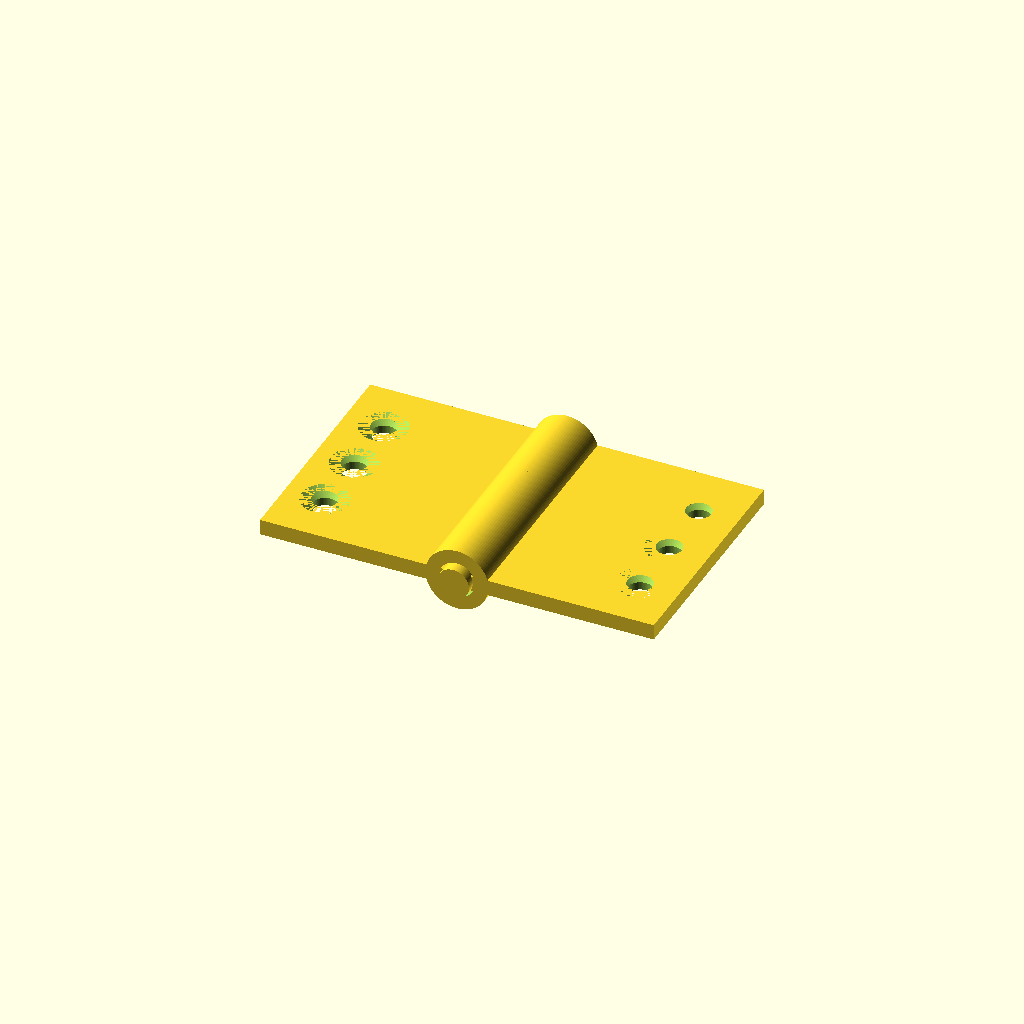
Cell 1 — every parameter at its default value.
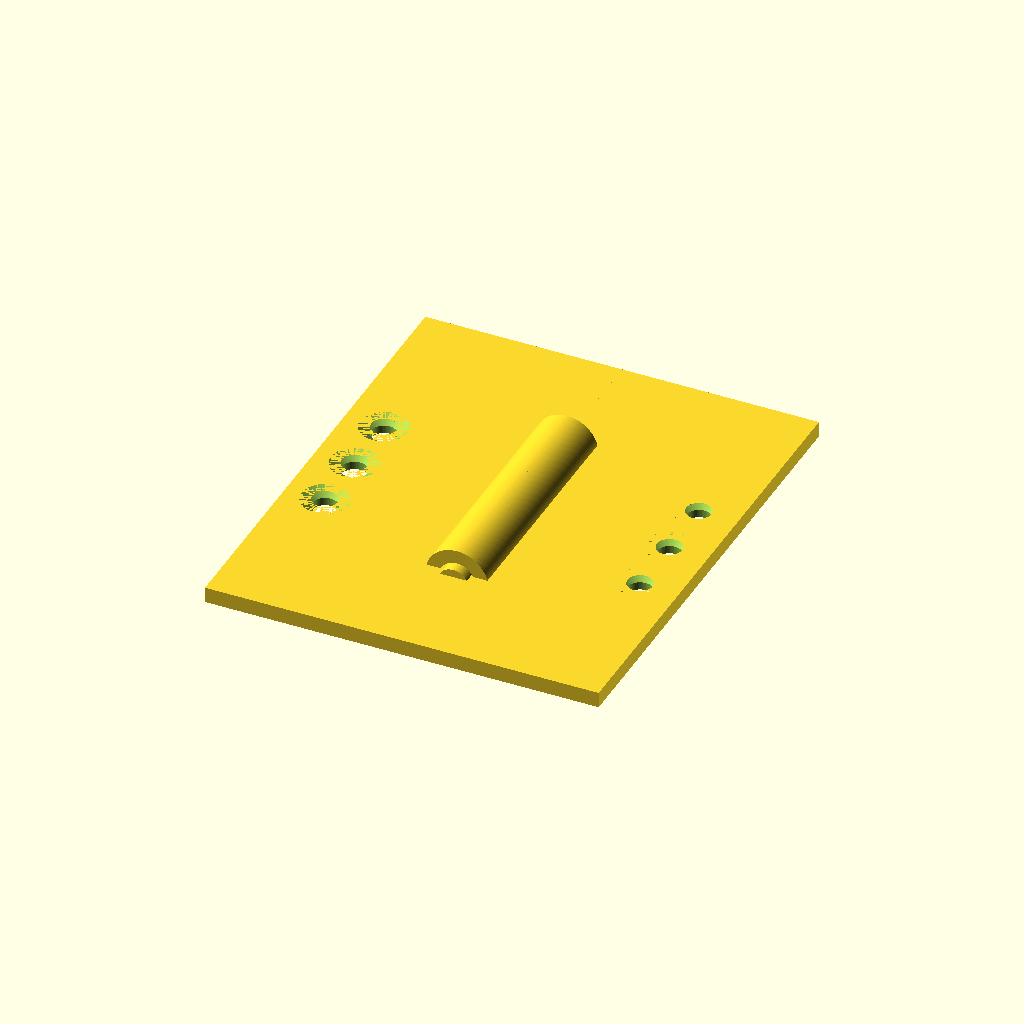
Cell 2: the same model with plate_length = 60.
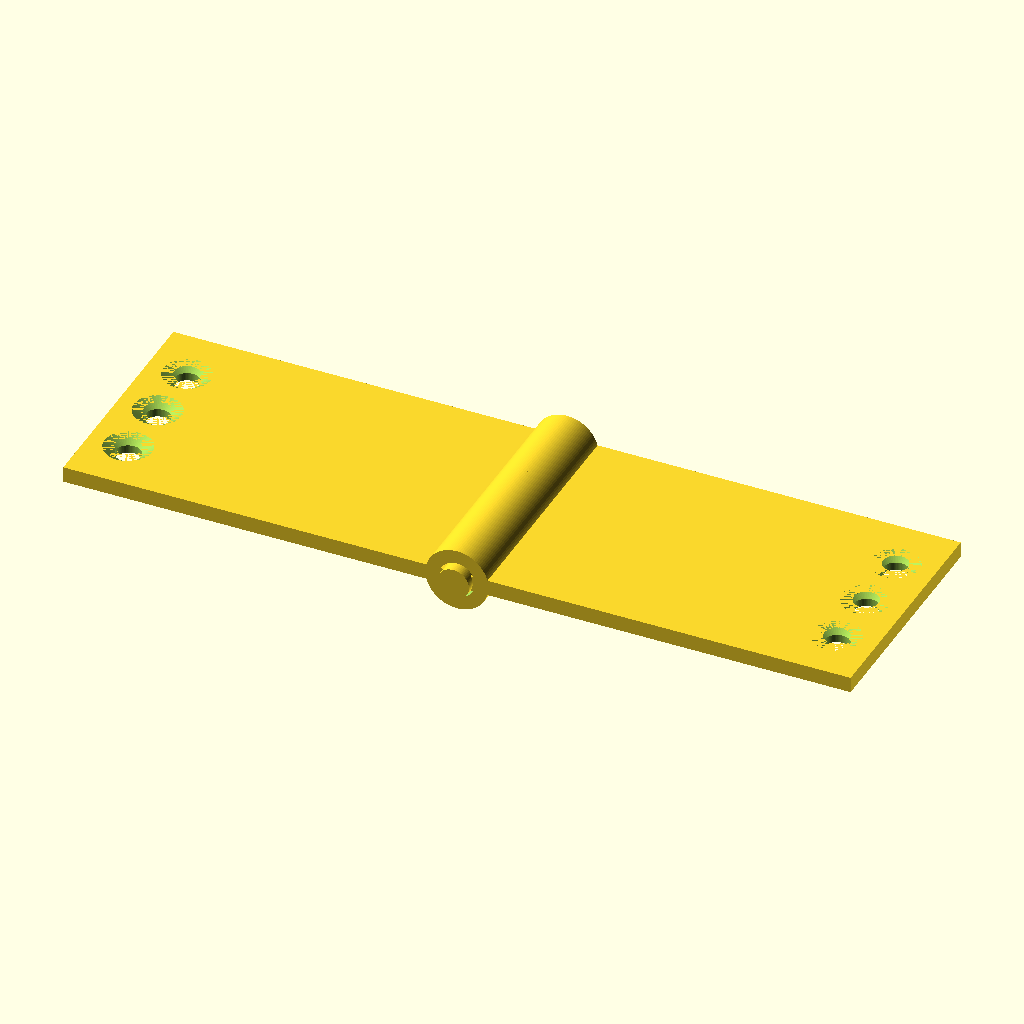
Cell 3: plate_width = 50 (everything else at default).
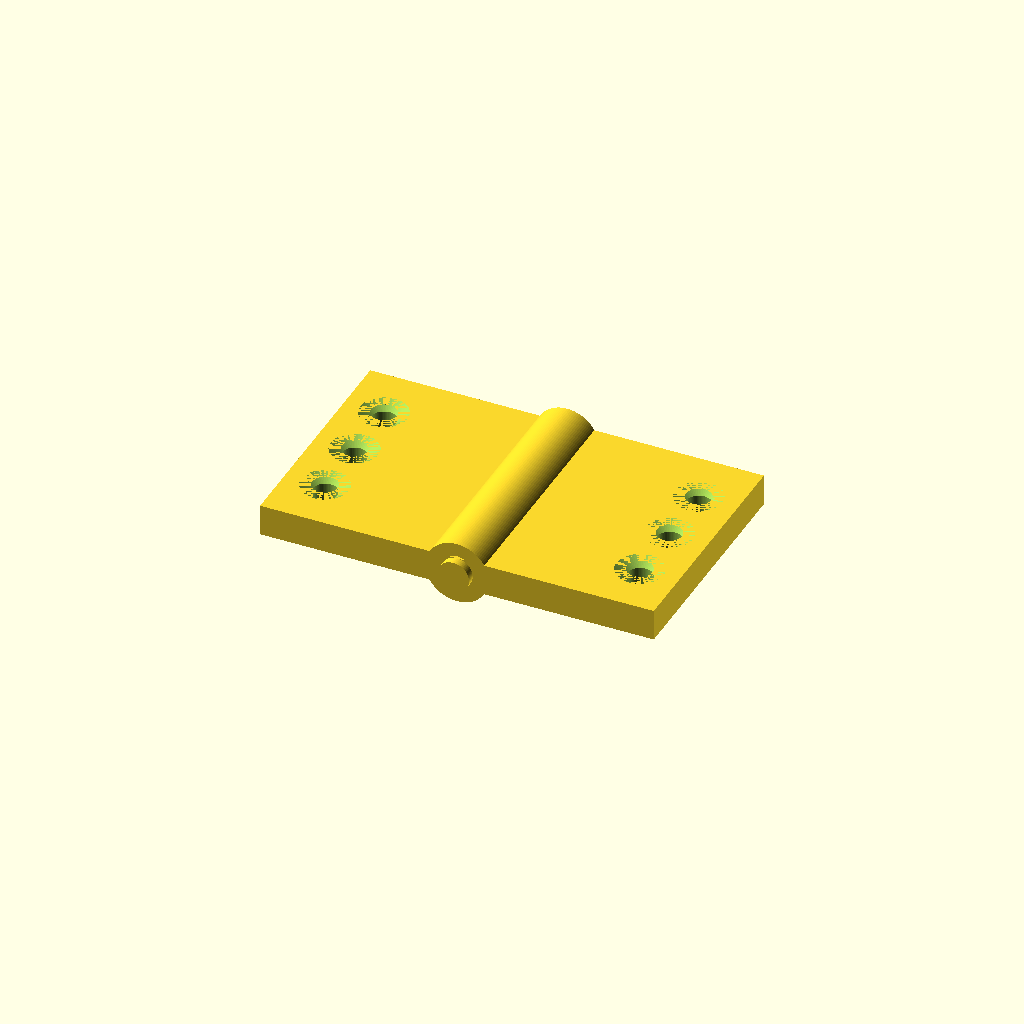
Cell 4: the same model with plate_thickness = 4.
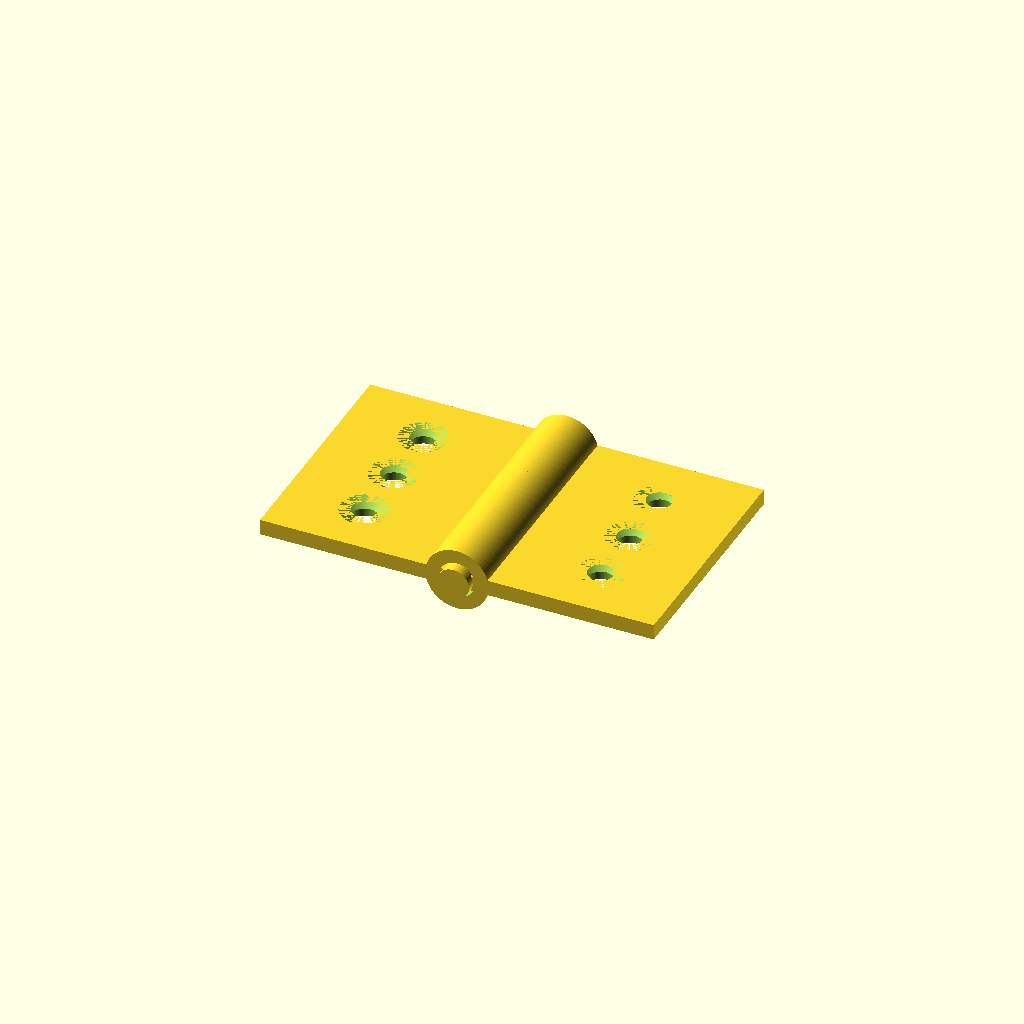
Cell 5: the same model with hole_edge_offset = 10.
All cells are drawn from one camera (rotation 55°, 0°, 25°, orthographic, colour scheme Cornfield), so only the parameter changes between them.
Source of the model, results/tier-3-butt-hinge/iter-png-1_gpt-5.1-codex-7d7f0424e634-2026-04-28T17-36-26-289Z/final.scad:
plate_length = 30;
plate_width = 25;
plate_thickness = 2;
hole_edge_offset = 5;
hole_positions = [-8, 0, 8];

knuckle_segment_length = 6;
knuckle_outer_d = 8;
knuckle_inner_d = 4.6;

pin_d = 4;
pin_length = 32;

left_knuckle_centers = [-12, 0, 12];
right_knuckle_centers = [-6, 6];

$fn = 96;

module countersunk_cut(x, y) {
    union() {
        translate([x, y, plate_thickness - 1])
            cylinder(h = 1, r1 = 1.6, r2 = 3, $fn = 64);
        translate([x, y, -1])
            cylinder(h = plate_thickness + 4, r = 1.6, $fn = 64);
    }
}

module knuckle_segment(yc) {
    translate([0, yc, plate_thickness / 2])
        rotate([-90, 0, 0])
            difference() {
                cylinder(h = knuckle_segment_length, r = knuckle_outer_d / 2, center = true);
                cylinder(h = knuckle_segment_length + 0.4, r = knuckle_inner_d / 2, center = true);
            }
}

module leaf_plate(side = "left") {
    x_start = (side == "left") ? -plate_width : 0;
    hole_x = (side == "left") ? (-plate_width + hole_edge_offset) : (plate_width - hole_edge_offset);
    difference() {
        translate([x_start, -plate_length / 2, 0])
            cube([plate_width, plate_length, plate_thickness]);
        for (ypos = hole_positions)
            countersunk_cut(hole_x, ypos);
    }
}

module knuckles(side = "left") {
    centers = (side == "left") ? left_knuckle_centers : right_knuckle_centers;
    for (yc = centers)
        knuckle_segment(yc);
}

module hinge_leaf(side = "left") {
    union() {
        leaf_plate(side);
        knuckles(side);
    }
}

module pin_axis() {
    translate([0, 0, plate_thickness / 2])
        rotate([-90, 0, 0])
            cylinder(h = pin_length, r = pin_d / 2, center = true);
}

hinge_leaf("left");
hinge_leaf("right");
pin_axis();
Parameter table extracted from the source (name, type, default, range or options):
plate_length: number, default 30
plate_width: number, default 25
plate_thickness: number, default 2
hole_edge_offset: number, default 5
hole_positions: vector, default [-8, 0, 8]
knuckle_segment_length: number, default 6
knuckle_outer_d: number, default 8
knuckle_inner_d: number, default 4.6
pin_d: number, default 4
pin_length: number, default 32
left_knuckle_centers: vector, default [-12, 0, 12]
right_knuckle_centers: vector, default [-6, 6]
